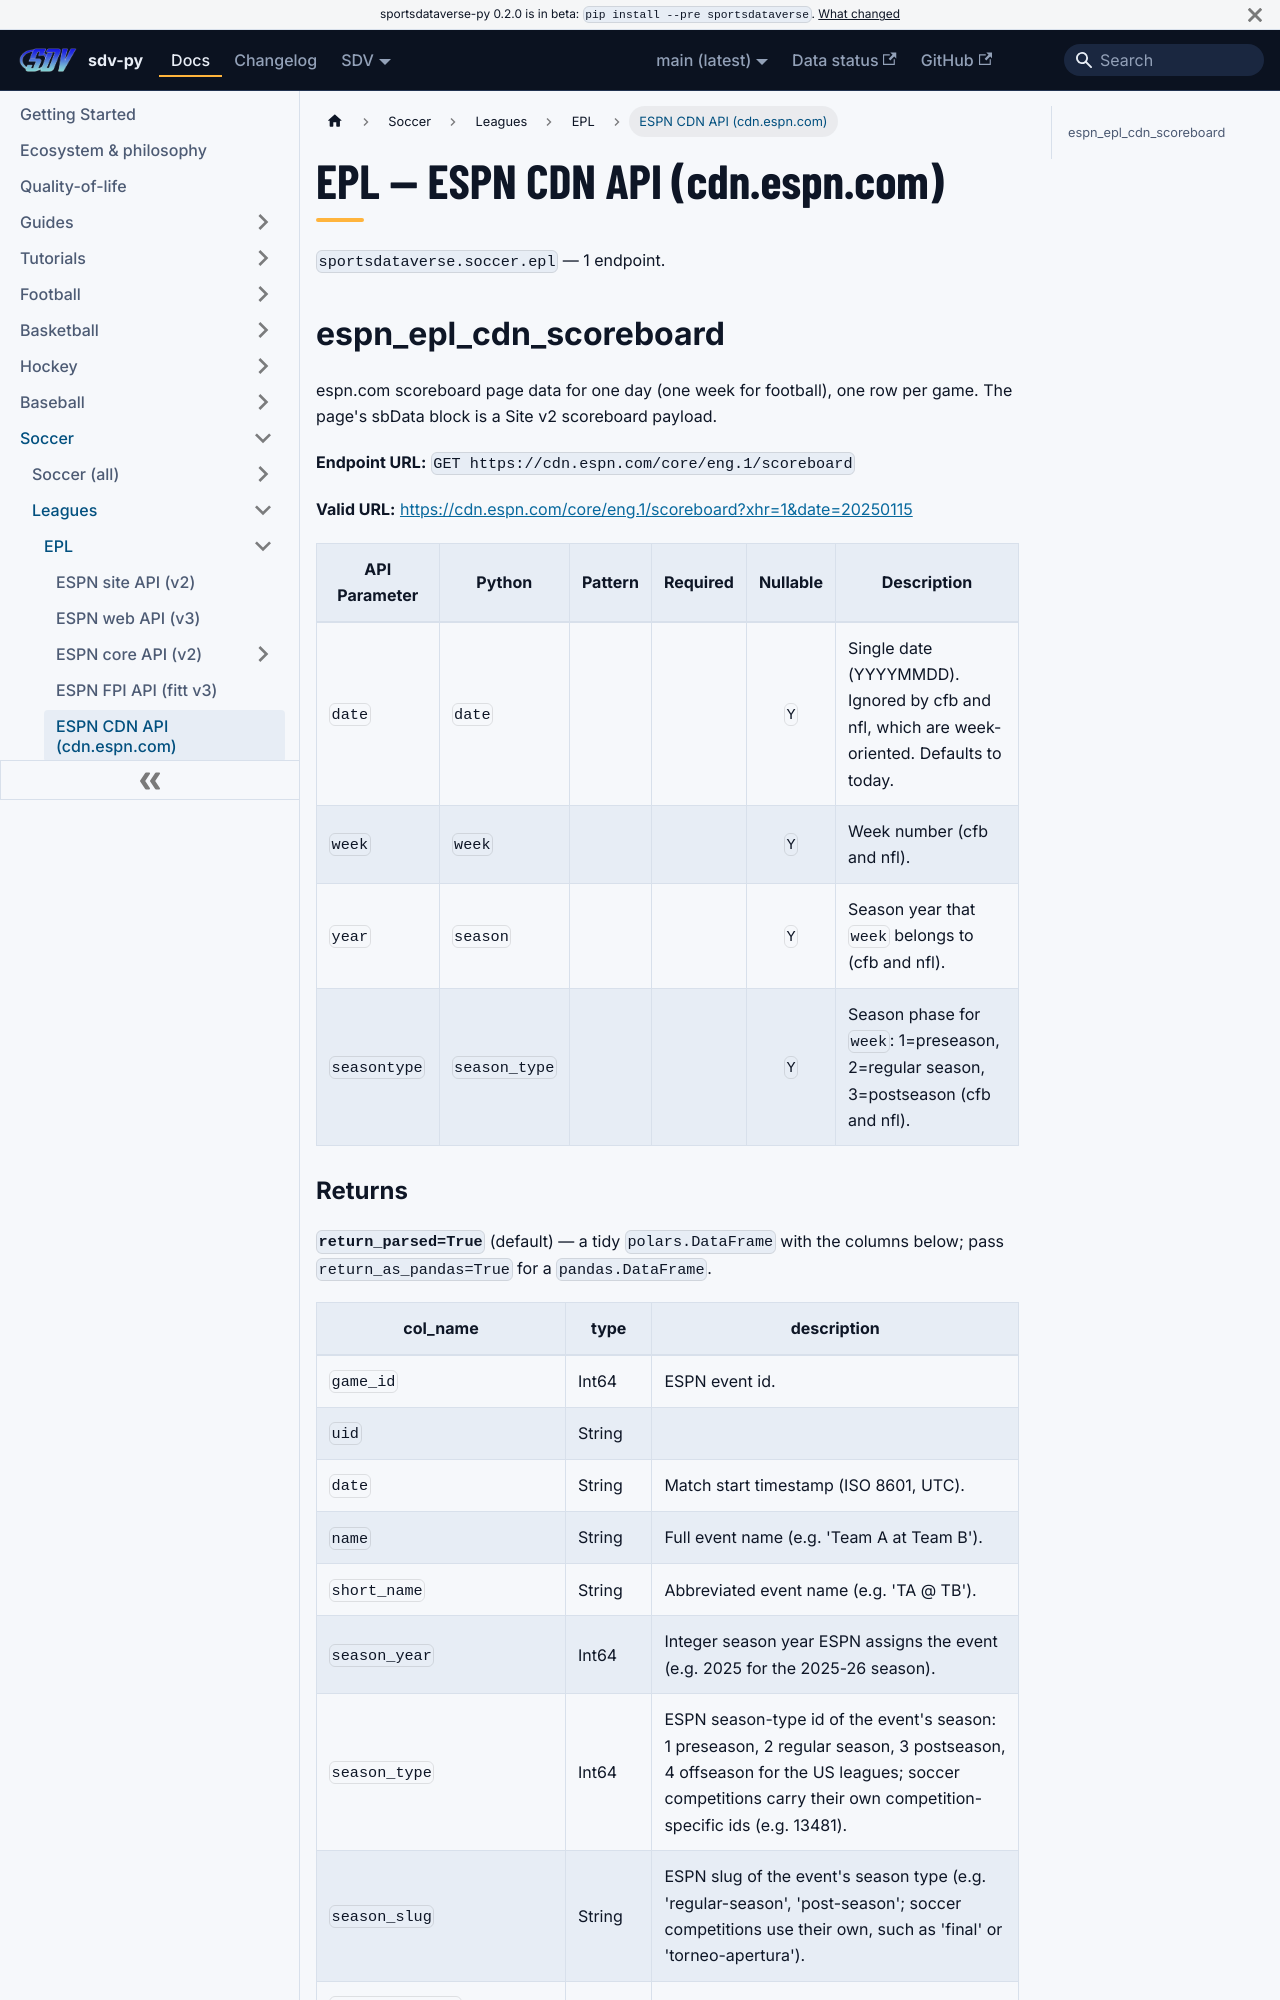

repository: sportsdataverse/sportsdataverse-py · page: docs/epl/reference/cdn/index.html · generator: docusaurus

---
title: EPL — ESPN CDN API (cdn.espn.com)
sidebar_label: ESPN CDN API (cdn.espn.com)
description: "EPL — ESPN CDN API (cdn.espn.com) — endpoint reference in sdv-py, the SportsDataverse Python package."
sidebar_position: 24
toc_max_heading_level: 2
---
# EPL — ESPN CDN API (cdn.espn.com)

`sportsdataverse.soccer.epl` — 1 endpoint.

## espn_epl_cdn_scoreboard

espn.com scoreboard page data for one day (one week for football), one row per game. The page's sbData block is a Site v2 scoreboard payload.

**Endpoint URL:** `GET https://cdn.espn.com/core/eng.1/scoreboard`

**Valid URL:** [https://cdn.espn.com/core/eng.1/scoreboard?xhr=1&date=20250115](https://cdn.espn.com/core/eng.1/scoreboard?xhr=1&date=20250115)

| API Parameter | Python | Pattern | Required | Nullable | Description |
|---|---|:---:|:---:|:---:|---|
| `date` | `date` |  |  | `Y` | Single date (YYYYMMDD). Ignored by cfb and nfl, which are week-oriented. Defaults to today. |
| `week` | `week` |  |  | `Y` | Week number (cfb and nfl). |
| `year` | `season` |  |  | `Y` | Season year that `week` belongs to (cfb and nfl). |
| `seasontype` | `season_type` |  |  | `Y` | Season phase for `week`: 1=preseason, 2=regular season, 3=postseason (cfb and nfl). |
